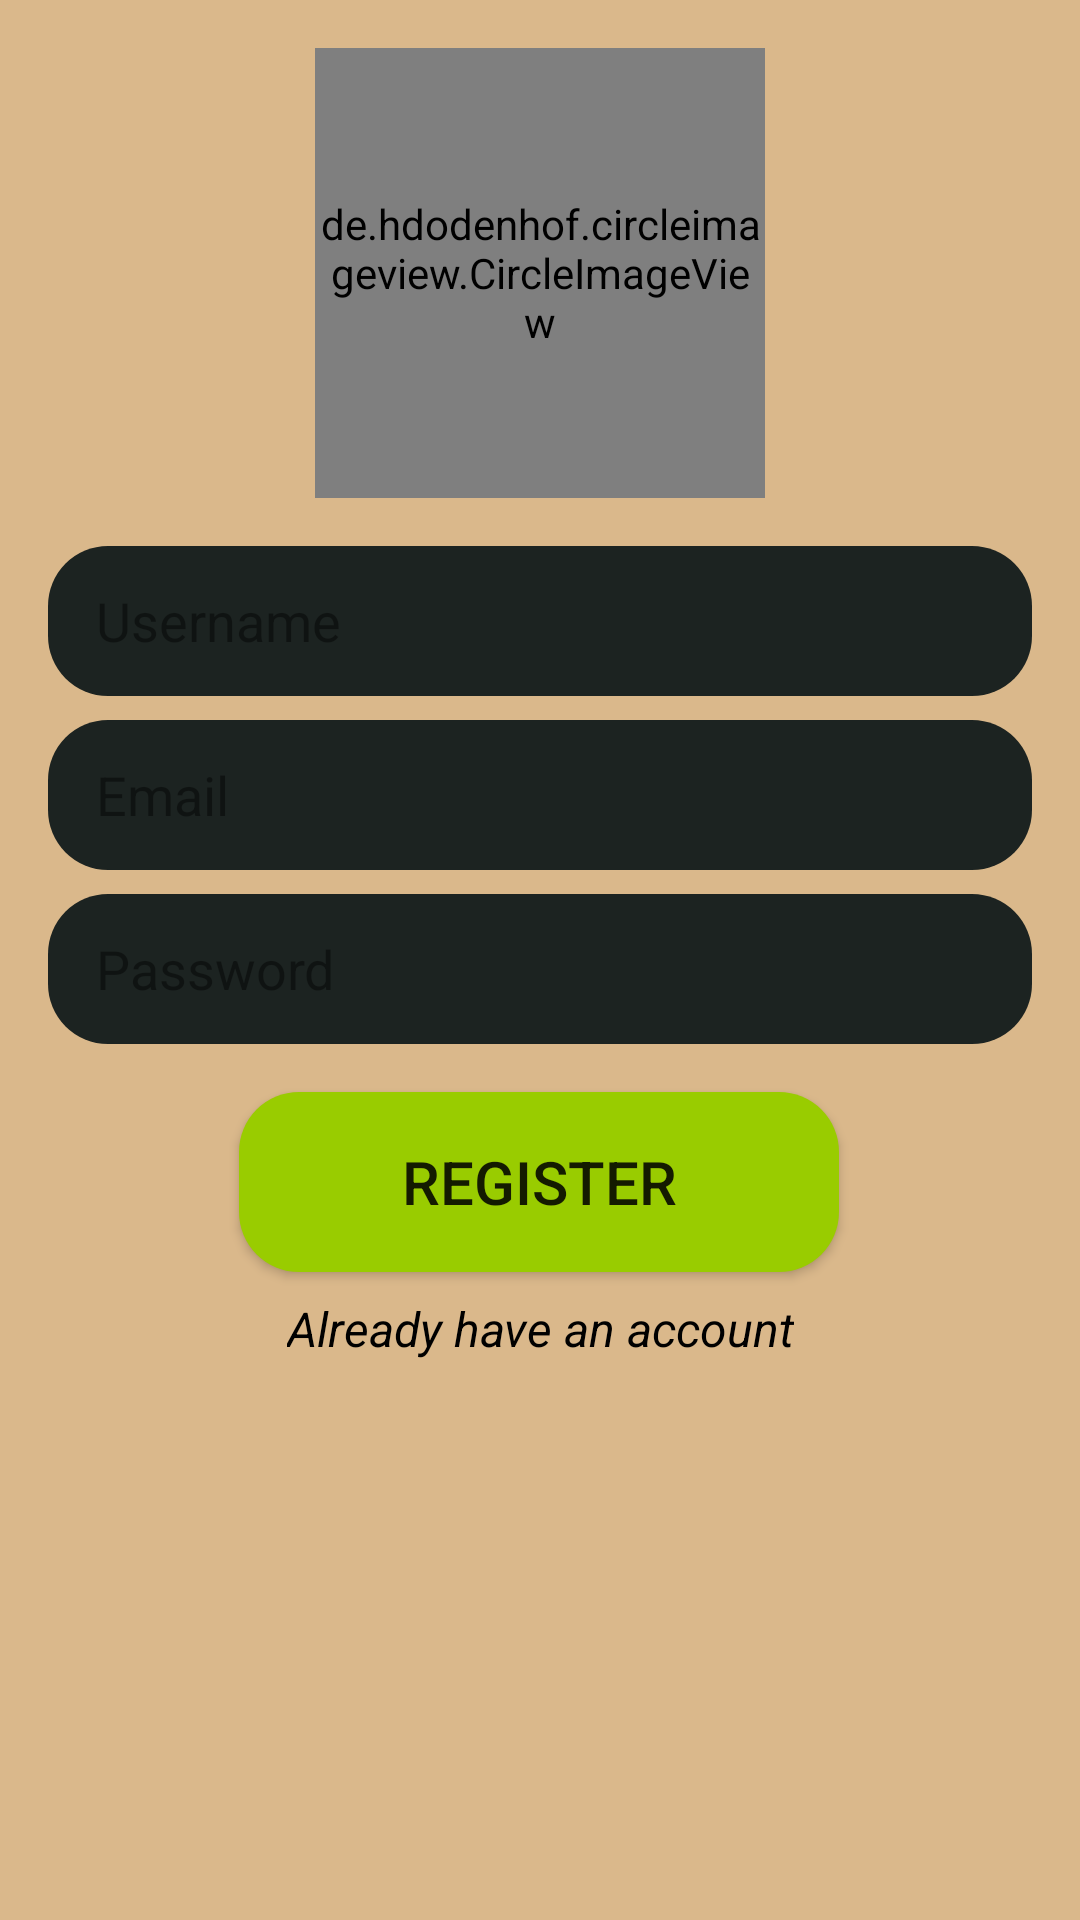

The Android layout XML behind this screen, and the referenced resources:
<!-- AndroidManifest.xml: application theme Theme.TellMe -->
<!-- res/layout/activity_register.xml -->
<?xml version="1.0" encoding="utf-8"?>
<androidx.constraintlayout.widget.ConstraintLayout xmlns:android="http://schemas.android.com/apk/res/android"
    xmlns:app="http://schemas.android.com/apk/res-auto"
    xmlns:tools="http://schemas.android.com/tools"
    android:id="@+id/constraint"
    android:layout_width="match_parent"
    android:layout_height="match_parent"
    android:background="#DAB88B"
    tools:context=".view.RegisterActivity">

    <EditText
        android:id="@+id/RegisterUserNameET"
        android:layout_width="0dp"
        android:layout_height="50dp"
        android:layout_marginStart="16dp"
        android:layout_marginTop="16dp"
        android:layout_marginEnd="16dp"
        android:background="@drawable/rounded_edittext_register_login"
        android:ems="10"
        android:hint="Username"
        android:inputType="textPersonName"
        android:paddingLeft="16dp"
        android:textColorHint="#70000000"
        app:layout_constraintEnd_toEndOf="parent"
        app:layout_constraintHorizontal_bias="0.0"
        app:layout_constraintStart_toStartOf="parent"
        app:layout_constraintTop_toBottomOf="@+id/selectPhotobtn" />

    <EditText
        android:id="@+id/RegisterEmailET"
        android:layout_width="0dp"
        android:layout_height="50dp"
        android:layout_marginStart="16dp"
        android:layout_marginTop="8dp"
        android:layout_marginEnd="16dp"
        android:background="@drawable/rounded_edittext_register_login"
        android:ems="10"
        android:hint="Email"
        android:inputType="textEmailAddress"
        android:paddingLeft="16dp"
        android:textColorHint="#70000000"
        app:layout_constraintEnd_toEndOf="parent"
        app:layout_constraintStart_toStartOf="parent"
        app:layout_constraintTop_toBottomOf="@+id/RegisterUserNameET" />

    <EditText
        android:id="@+id/RegisterPasswordET"
        android:layout_width="0dp"
        android:layout_height="50dp"
        android:layout_marginStart="16dp"
        android:layout_marginTop="8dp"
        android:layout_marginEnd="16dp"
        android:background="@drawable/rounded_edittext_register_login"
        android:ems="10"
        android:hint="Password"
        android:inputType="textPassword"
        android:paddingLeft="16dp"
        android:textColorHint="#70000000"
        app:layout_constraintEnd_toEndOf="parent"
        app:layout_constraintStart_toStartOf="parent"
        app:layout_constraintTop_toBottomOf="@+id/RegisterEmailET" />

    <Button
        android:id="@+id/registerbtn"
        android:layout_width="200dp"
        android:layout_height="60dp"
        android:layout_marginTop="16dp"
        android:background="@drawable/rounded_button"

        android:text="regıster"
        android:textSize="20sp"
        app:layout_constraintEnd_toEndOf="@+id/RegisterPasswordET"
        app:layout_constraintHorizontal_bias="0.497"
        app:layout_constraintStart_toStartOf="@+id/RegisterPasswordET"
        app:layout_constraintTop_toBottomOf="@+id/RegisterPasswordET" />

    <TextView
        android:id="@+id/alreadyAccountTV"
        android:layout_width="wrap_content"
        android:layout_height="wrap_content"
        android:layout_marginTop="8dp"
        android:text="Already have an account"
        android:textColor="@color/black"
        android:textSize="16sp"
        android:textStyle="italic"
        app:layout_constraintEnd_toEndOf="@+id/registerbtn"
        app:layout_constraintHorizontal_bias="0.518"
        app:layout_constraintStart_toStartOf="@+id/registerbtn"
        app:layout_constraintTop_toBottomOf="@+id/registerbtn" />

    <ImageButton
        android:id="@+id/selectPhotobtn"
        style="@style/Widget.AppCompat.ImageButton"
        android:src="@drawable/upload"

        android:layout_width="150dp"
        android:layout_height="150dp"
        android:layout_marginTop="16dp"
        android:background="@drawable/rounded_select_photo_button"
        android:contentDescription="@string/app_name"
        app:layout_constraintEnd_toEndOf="parent"
        app:layout_constraintStart_toStartOf="parent"
        app:layout_constraintTop_toTopOf="parent" />

    <de.hdodenhof.circleimageview.CircleImageView
        android:id="@+id/selectphoto_imageview_register"
        android:layout_width="150dp"
        android:layout_height="150dp"
        app:layout_constraintBottom_toBottomOf="@+id/selectPhotobtn"
        app:layout_constraintEnd_toEndOf="@+id/selectPhotobtn"
        app:layout_constraintStart_toStartOf="@+id/selectPhotobtn"
        app:layout_constraintTop_toTopOf="@+id/selectPhotobtn" />
</androidx.constraintlayout.widget.ConstraintLayout>
<!-- resources referenced by this layout -->
<resources>
  <color name="black">#FF000000</color>
  <!-- drawable rounded_button (drawable) -->
  <?xml version="1.0" encoding="utf-8"?>
  <shape xmlns:android="http://schemas.android.com/apk/res/android">
      <solid android:color="@android:color/holo_green_light"/>
      <corners android:radius="20dp"/>
  </shape>
  <!-- drawable rounded_edittext_register_login (drawable) -->
  <?xml version="1.0" encoding="utf-8"?>
  <shape xmlns:android="http://schemas.android.com/apk/res/android">
      <corners android:radius="20dp"/>
      <solid android:color="@color/eerie_black"/>
  
  </shape>
  <!-- drawable rounded_select_photo_button (drawable) -->
  <?xml version="1.0" encoding="utf-8"?>
  <shape xmlns:android="http://schemas.android.com/apk/res/android">
      <solid android:color="#FFFFFF"/>
      <corners android:radius="75dp"/>
  </shape>
  <!-- drawable upload: png bitmap (drawable, 1706 bytes) -->
  <string name="app_name">TellMe</string>
  <style name="Theme.TellMe" parent="Theme.MaterialComponents.DayNight.DarkActionBar">
          
          <item name="colorPrimary">@color/eerie_black</item>
          <item name="colorPrimaryVariant">@color/powder_blue</item>
          <item name="colorOnPrimary">@color/white</item>
          
          <item name="colorSecondary">@color/teal_200</item>
          <item name="colorSecondaryVariant">@color/teal_700</item>
          <item name="colorOnSecondary">@color/white</item>
          
          <item name="android:statusBarColor" tools:targetApi="l">?attr/colorPrimary
          </item>
          
      </style>
  <color name="eerie_black">#1c2321</color>
  <color name="powder_blue">#a9b4c2</color>
  <color name="white">#FFFFFFFF</color>
  <color name="teal_200">#FF03DAC5</color>
  <color name="teal_700">#FF018786</color>
</resources>
